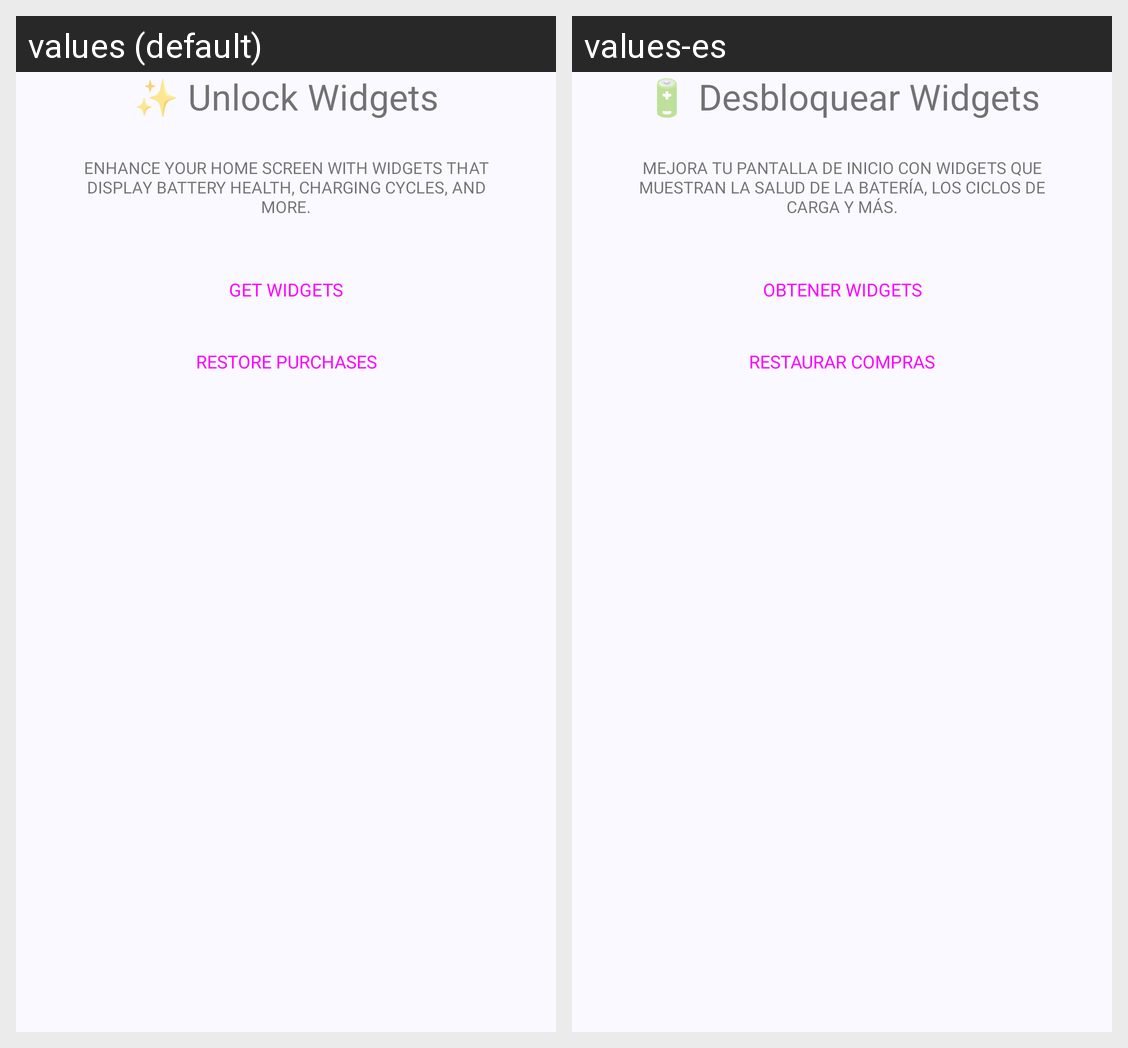

Locale-by-locale string values for the Android screen shown in this grid:
Android screen res/layout/widgets_purchase_bottom_sheet.xml rendered under 2 locales, left to right: values (default), values-es. Device: Nexus 5 (rendered at 1080×1920; each locale shown at half size, 540×960, under a caption strip naming it); theme Theme.BatteryHealth.
Strings drawn on this screen, with the default value and each locale's value (text and hints the layout hard-codes, and strings that could not be matched under every locale, appear in the picture but are not listed):

widget_purchase_title
  values: ✨ Unlock Widgets
  values-es: 🔋 Desbloquear Widgets

widget_purchase_description
  values: Enhance your home screen with widgets that display battery health, charging cycles, and more.
  values-es: Mejora tu pantalla de inicio con widgets que muestran la salud de la batería, los ciclos de carga y más.

widget_purchase_unlock_full
  values: Get Widgets
  values-es: Obtener Widgets

widget_purchase_restore_purchases
  values: Restore purchases
  values-es: Restaurar compras
